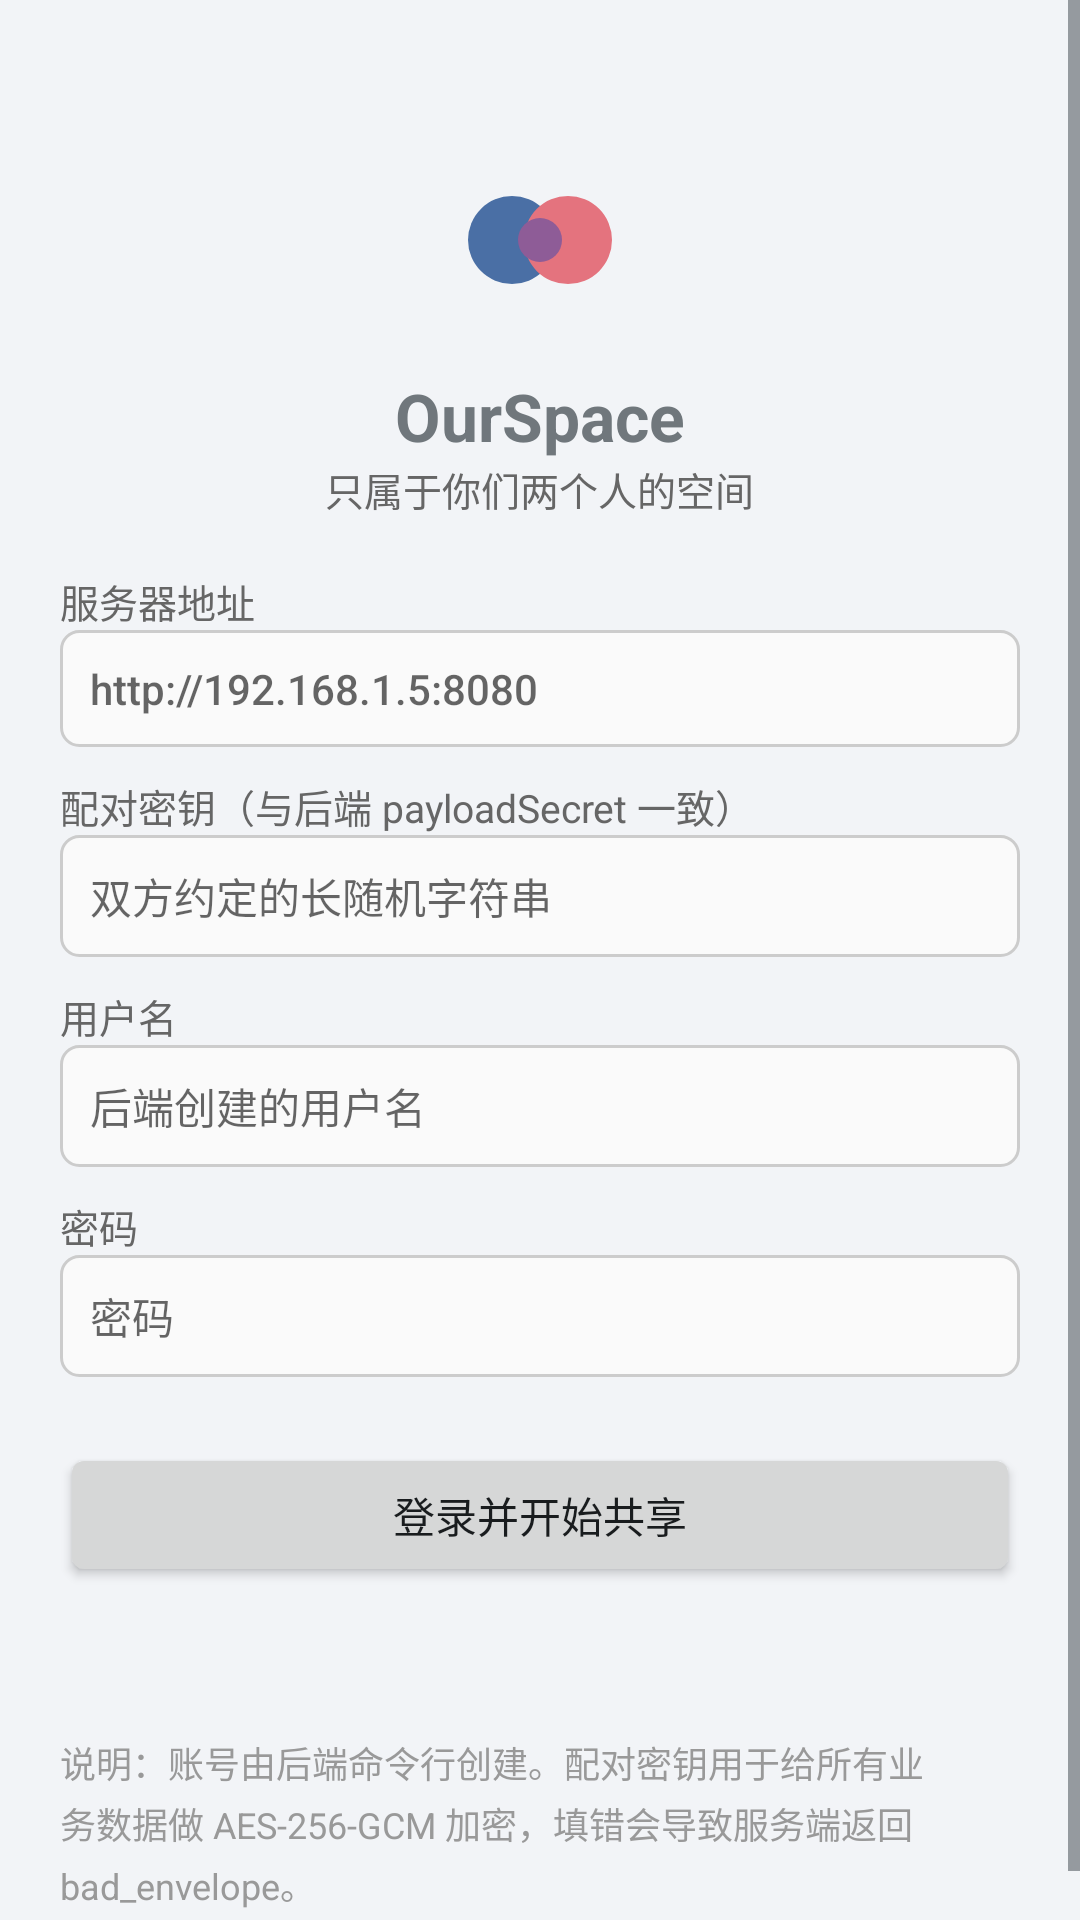

Here is an Android app screen rendered from its layout file. Give the layout XML and the strings, colors and styles it references.
<!-- AndroidManifest.xml: application theme AppTheme -->
<!-- res/layout/activity_login.xml -->
<?xml version="1.0" encoding="utf-8"?>
<ScrollView xmlns:android="http://schemas.android.com/apk/res/android"
    android:layout_width="match_parent"
    android:layout_height="match_parent"
    android:fillViewport="true">

    <LinearLayout
        android:layout_width="match_parent"
        android:layout_height="wrap_content"
        android:orientation="vertical"
        android:padding="20dp">

        <ImageView
            android:layout_width="72dp"
            android:layout_height="72dp"
            android:layout_gravity="center_horizontal"
            android:layout_marginTop="24dp"
            android:contentDescription="@string/app_name"
            android:src="@drawable/ic_launcher" />

        <TextView
            android:layout_width="wrap_content"
            android:layout_height="wrap_content"
            android:layout_gravity="center_horizontal"
            android:layout_marginTop="8dp"
            android:text="OurSpace"
            android:textSize="22sp"
            android:textStyle="bold" />

        <TextView
            android:layout_width="wrap_content"
            android:layout_height="wrap_content"
            android:layout_gravity="center_horizontal"
            android:layout_marginBottom="18dp"
            android:text="只属于你们两个人的空间"
            android:textColor="@color/text_secondary"
            android:textSize="13sp" />

        <TextView style="@style/FieldLabel" android:text="服务器地址" />

        <EditText
            android:id="@+id/etServer"
            style="@style/InputStyle"
            android:hint="http://192.168.1.5:8080"
            android:inputType="textUri"
            android:maxLines="1" />

        <TextView
            style="@style/FieldLabel"
            android:layout_marginTop="10dp"
            android:text="配对密钥（与后端 payloadSecret 一致）" />

        <EditText
            android:id="@+id/etSecret"
            style="@style/InputStyle"
            android:hint="双方约定的长随机字符串"
            android:inputType="text"
            android:maxLines="1" />

        <TextView
            style="@style/FieldLabel"
            android:layout_marginTop="10dp"
            android:text="用户名" />

        <EditText
            android:id="@+id/etUsername"
            style="@style/InputStyle"
            android:hint="后端创建的用户名"
            android:inputType="text"
            android:maxLines="1" />

        <TextView
            style="@style/FieldLabel"
            android:layout_marginTop="10dp"
            android:text="密码" />

        <EditText
            android:id="@+id/etPassword"
            style="@style/InputStyle"
            android:hint="密码"
            android:inputType="textPassword"
            android:maxLines="1" />

        <Button
            android:id="@+id/btnLogin"
            android:layout_width="match_parent"
            android:layout_height="wrap_content"
            android:layout_marginTop="22dp"
            android:text="登录并开始共享" />

        <TextView
            android:id="@+id/tvLoginStatus"
            android:layout_width="match_parent"
            android:layout_height="wrap_content"
            android:layout_marginTop="12dp"
            android:gravity="center"
            android:textColor="@color/warn_red"
            android:textSize="13sp" />

        <TextView
            android:layout_width="match_parent"
            android:layout_height="wrap_content"
            android:layout_marginTop="20dp"
            android:lineSpacingExtra="3dp"
            android:text="说明：账号由后端命令行创建。配对密钥用于给所有业务数据做 AES-256-GCM 加密，填错会导致服务端返回 bad_envelope。"
            android:textColor="@color/text_hint"
            android:textSize="12sp" />
    </LinearLayout>
</ScrollView>
<!-- resources referenced by this layout -->
<resources>
  <color name="text_hint">#999999</color>
  <color name="text_secondary">#666666</color>
  <color name="warn_red">#C62828</color>
  <!-- drawable ic_launcher (drawable) -->
  <?xml version="1.0" encoding="utf-8"?>
  <vector xmlns:android="http://schemas.android.com/apk/res/android"
      android:width="108dp"
      android:height="108dp"
      android:viewportWidth="108"
      android:viewportHeight="108">
      <path
          android:fillColor="#4A6FA5"
          android:pathData="M40,54m-22,0a22,22 0,1 1,44 0a22,22 0,1 1,-44 0" />
      <path
          android:fillColor="#E4737E"
          android:pathData="M68,54m-22,0a22,22 0,1 1,44 0a22,22 0,1 1,-44 0" />
      <path
          android:fillColor="#8E5C97"
          android:pathData="M54,54m-11,0a11,11 0,1 1,22 0a11,11 0,1 1,-22 0" />
  </vector>
  <string name="app_name">OurSpace</string>
  <style name="FieldLabel">
          <item name="android:layout_width">wrap_content</item>
          <item name="android:layout_height">wrap_content</item>
          <item name="android:textSize">13sp</item>
          <item name="android:textColor">@color/text_secondary</item>
      </style>
  <style name="InputStyle">
          <item name="android:background">@drawable/bg_input</item>
          <item name="android:padding">10dp</item>
          <item name="android:textSize">14sp</item>
          <item name="android:layout_width">match_parent</item>
          <item name="android:layout_height">wrap_content</item>
      </style>
  <style name="AppTheme" parent="@android:style/Theme.DeviceDefault.Light">
          <item name="android:windowBackground">@color/page_bg</item>
          <item name="android:colorAccent">@color/brand</item>
          
          <item name="android:windowOptOutEdgeToEdgeEnforcement">true</item>
      </style>
  <!-- drawable bg_input (drawable) -->
  <?xml version="1.0" encoding="utf-8"?>
  <shape xmlns:android="http://schemas.android.com/apk/res/android"
      android:shape="rectangle">
      <solid android:color="#FAFAFA" />
      <corners android:radius="6dp" />
      <stroke
          android:width="1dp"
          android:color="#CCCCCC" />
  </shape>
  <color name="page_bg">#F2F4F7</color>
  <color name="brand">#4A6FA5</color>
</resources>
